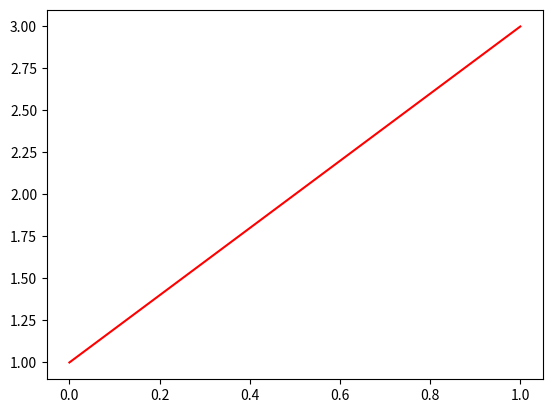

Write Python code to recreate this figure.
'''
GLOSSARY
-   SINGLE-VARIABLE CALCULUS: Based on functions that accept a single input and return a single output
-   FUNCTION: A relation from a set of inputs (x1, x2, ..., xn) to a set of possible outputs
    (y1, y2, ..., yn)) in which each input is related to exactly one output (x1->y1, x2->y2, ..., xn->yn)
-   NON-LINEAR FUNCTION: A function that does not have a constant gradient (e.g. f(x) = x^2); instead,
    it can be represented with curves, parabolas, etc.
'''

def f(x): # a linear function of the form 'f(x) = mx + c'
    m = 2 # gradient (shows how steep the line is)
    c = 1 # y-intercept (shows where the line is relative to the origin)
    return m*x + c

# STEP 1: Choose input values for x.
x = [0,1]

# STEP 2: Plug in inputs and calculate outputs.
y = []
for inputs in x:
    outputs = f(inputs)
    y.append(outputs)
    
# STEP 3: Plot the points (x, f(x)).
import matplotlib.pyplot as plt
plt.plot(x, y, 'r') # 'r' means red
plt.show()
